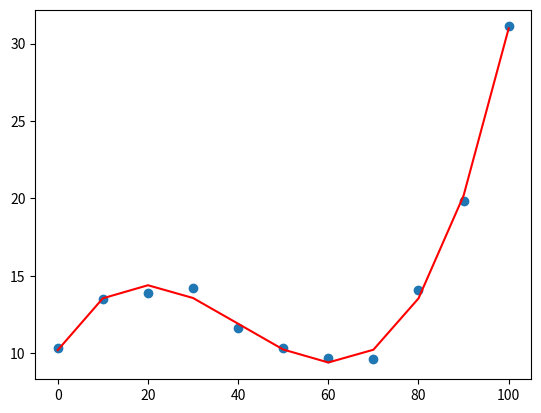

Generate this figure with matplotlib:
import numpy as np
import matplotlib.pyplot as plt

# y=a0+a1x+a2x^2+a3x^3

def forwardElimination(A,B):
    row = np.size(A, 0)
    for i in range(row):
        max_value = abs(A[i][i])
        max_row=i #where the max value is found
        for j in range(i+1,row):
            if abs(A[j][i])>max_value:
                max_value=A[j][i]
                max_row=j
        for k in range(row):
            temp=A[max_row][k]
            A[max_row][k]=A[i][k]
            A[i][k]=temp  #for row exchange
        temp2=B[max_row]
        B[max_row]=B[i]
        B[i]=temp2
        for j in range(i+1,row):
            multiplier = float(A[j][i]) / A[i][i]
            for k in range(row):
                A[j][k]=A[j][k]-A[i][k]*multiplier
            B[j]=B[j]-B[i]*multiplier
    return A,B
def GaussianElimination(A,B):
    row=np.size(A,0)
    A,B=forwardElimination(A,B)
    sol=np.zeros(row,float)    #[0 0 0]
    for i in reversed(range(row)):
        #print(sol)
        dot_product = sol.dot(A[i])
        sol[i] = (B[i] - dot_product) / A[i][i]
        #sol[i] = f'{sol[i]:.4f}'
    return sol

def polinomialRegression(x,y):
    print(x, y)
    n=len(x)
    xi = 0
    xi2 = 0
    xi3 = 0
    xi4 = 0
    xi5=0
    xi6=0
    yi = 0
    yixi = 0
    xi2yi =0
    xi3yi=0
    for i in range(0,n):
        xi=xi+x[i]
        xi2=xi2+x[i]*x[i]
        xi3=xi3+x[i]**3
        xi4=xi4+x[i]**4
        xi5=xi5+x[i]**5
        xi6 = xi6 + x[i]**6
        yi=yi+y[i]
        yixi=yixi+y[i]*x[i]
        xi2yi=xi2yi+y[i]*(x[i]**2)
        xi3yi=xi3yi+y[i]*(x[i]**3)
    A=[n,xi,xi2,xi3,xi,xi2,xi3,xi4,xi2,xi3,xi4,xi5,xi3,xi4,xi5,xi6]
    B=[yi,yixi,xi2yi,xi3yi]
    A = np.array(A,dtype='float64')
    A = A.reshape(4, 4)
    B = np.array(B,dtype='float64')
    B.reshape(4, 1)
    print(A)
    print(B)
    sol = GaussianElimination(A, B)
    #sol = np.linalg.inv(A).dot(B)
    return sol

X = [0,10,20,30,40,50,60,70,80,90,100]
Y = [10.3,13.5,13.9,14.2,11.6,10.3,9.7,9.6,14.1,19.8,31.1]
x=np.array(X,dtype='float64')
y=np.array(Y,dtype='float64')
sol=polinomialRegression(x,y)
a0=sol[0]
a1=sol[1]
a2=sol[2]
a3=sol[3]
print(a0)
print(a1)
print(a2)
print(a3)
plt.scatter(x,y)
plt.plot(x,(a0+a1*x+a2*x*x+a3*x*x*x),"red")
plt.show()
print(a0+a1*110+a2*110**2+a3*110**3)